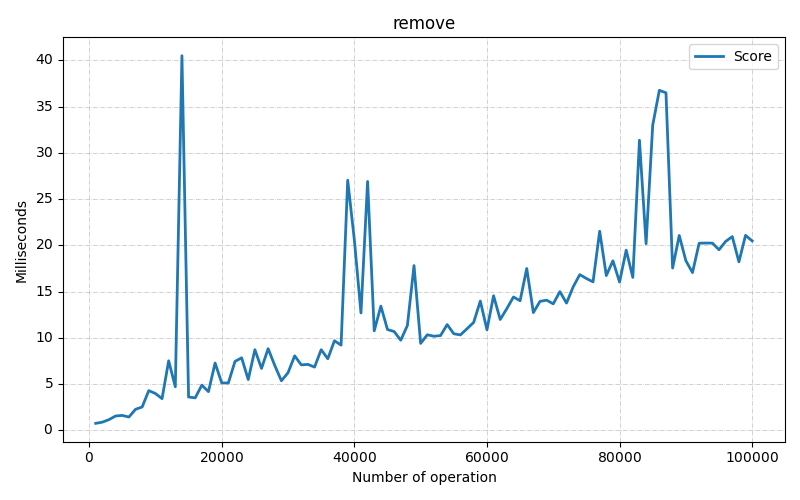

Values plotted in this chart, from the file beside it:
Benchmark, Mode, Threads, Samples, Score, Score Error (99.9%), Unit, Param: size
com.fiit.dsa.hashTable.test.ClosedHashTa…, ss, 1, 1, 0.7562, NaN, ms/op, 1000
com.fiit.dsa.hashTable.test.ClosedHashTa…, ss, 1, 1, 0.8848, NaN, ms/op, 2000
com.fiit.dsa.hashTable.test.ClosedHashTa…, ss, 1, 1, 1.159, NaN, ms/op, 3000
com.fiit.dsa.hashTable.test.ClosedHashTa…, ss, 1, 1, 1.552, NaN, ms/op, 4000
com.fiit.dsa.hashTable.test.ClosedHashTa…, ss, 1, 1, 1.612, NaN, ms/op, 5000
com.fiit.dsa.hashTable.test.ClosedHashTa…, ss, 1, 1, 1.438, NaN, ms/op, 6000
com.fiit.dsa.hashTable.test.ClosedHashTa…, ss, 1, 1, 2.271, NaN, ms/op, 7000
com.fiit.dsa.hashTable.test.ClosedHashTa…, ss, 1, 1, 2.524, NaN, ms/op, 8000
com.fiit.dsa.hashTable.test.ClosedHashTa…, ss, 1, 1, 4.296, NaN, ms/op, 9000
com.fiit.dsa.hashTable.test.ClosedHashTa…, ss, 1, 1, 3.981, NaN, ms/op, 10000
com.fiit.dsa.hashTable.test.ClosedHashTa…, ss, 1, 1, 3.425, NaN, ms/op, 11000
com.fiit.dsa.hashTable.test.ClosedHashTa…, ss, 1, 1, 7.518, NaN, ms/op, 12000
com.fiit.dsa.hashTable.test.ClosedHashTa…, ss, 1, 1, 4.705, NaN, ms/op, 13000
com.fiit.dsa.hashTable.test.ClosedHashTa…, ss, 1, 1, 40.5, NaN, ms/op, 14000
com.fiit.dsa.hashTable.test.ClosedHashTa…, ss, 1, 1, 3.605, NaN, ms/op, 15000
com.fiit.dsa.hashTable.test.ClosedHashTa…, ss, 1, 1, 3.512, NaN, ms/op, 16000
com.fiit.dsa.hashTable.test.ClosedHashTa…, ss, 1, 1, 4.886, NaN, ms/op, 17000
com.fiit.dsa.hashTable.test.ClosedHashTa…, ss, 1, 1, 4.184, NaN, ms/op, 18000
com.fiit.dsa.hashTable.test.ClosedHashTa…, ss, 1, 1, 7.278, NaN, ms/op, 19000
com.fiit.dsa.hashTable.test.ClosedHashTa…, ss, 1, 1, 5.125, NaN, ms/op, 20000
com.fiit.dsa.hashTable.test.ClosedHashTa…, ss, 1, 1, 5.123, NaN, ms/op, 21000
com.fiit.dsa.hashTable.test.ClosedHashTa…, ss, 1, 1, 7.448, NaN, ms/op, 22000
com.fiit.dsa.hashTable.test.ClosedHashTa…, ss, 1, 1, 7.842, NaN, ms/op, 23000
com.fiit.dsa.hashTable.test.ClosedHashTa…, ss, 1, 1, 5.49, NaN, ms/op, 24000
com.fiit.dsa.hashTable.test.ClosedHashTa…, ss, 1, 1, 8.717, NaN, ms/op, 25000
com.fiit.dsa.hashTable.test.ClosedHashTa…, ss, 1, 1, 6.694, NaN, ms/op, 26000
com.fiit.dsa.hashTable.test.ClosedHashTa…, ss, 1, 1, 8.829, NaN, ms/op, 27000
com.fiit.dsa.hashTable.test.ClosedHashTa…, ss, 1, 1, 7.015, NaN, ms/op, 28000
com.fiit.dsa.hashTable.test.ClosedHashTa…, ss, 1, 1, 5.361, NaN, ms/op, 29000
com.fiit.dsa.hashTable.test.ClosedHashTa…, ss, 1, 1, 6.229, NaN, ms/op, 30000
com.fiit.dsa.hashTable.test.ClosedHashTa…, ss, 1, 1, 8.054, NaN, ms/op, 31000
com.fiit.dsa.hashTable.test.ClosedHashTa…, ss, 1, 1, 7.077, NaN, ms/op, 32000
com.fiit.dsa.hashTable.test.ClosedHashTa…, ss, 1, 1, 7.128, NaN, ms/op, 33000
com.fiit.dsa.hashTable.test.ClosedHashTa…, ss, 1, 1, 6.838, NaN, ms/op, 34000
com.fiit.dsa.hashTable.test.ClosedHashTa…, ss, 1, 1, 8.72, NaN, ms/op, 35000
com.fiit.dsa.hashTable.test.ClosedHashTa…, ss, 1, 1, 7.737, NaN, ms/op, 36000
com.fiit.dsa.hashTable.test.ClosedHashTa…, ss, 1, 1, 9.688, NaN, ms/op, 37000
com.fiit.dsa.hashTable.test.ClosedHashTa…, ss, 1, 1, 9.211, NaN, ms/op, 38000
com.fiit.dsa.hashTable.test.ClosedHashTa…, ss, 1, 1, 27.04, NaN, ms/op, 39000
com.fiit.dsa.hashTable.test.ClosedHashTa…, ss, 1, 1, 20.6, NaN, ms/op, 40000
com.fiit.dsa.hashTable.test.ClosedHashTa…, ss, 1, 1, 12.69, NaN, ms/op, 41000
com.fiit.dsa.hashTable.test.ClosedHashTa…, ss, 1, 1, 26.91, NaN, ms/op, 42000
com.fiit.dsa.hashTable.test.ClosedHashTa…, ss, 1, 1, 10.75, NaN, ms/op, 43000
com.fiit.dsa.hashTable.test.ClosedHashTa…, ss, 1, 1, 13.43, NaN, ms/op, 44000
com.fiit.dsa.hashTable.test.ClosedHashTa…, ss, 1, 1, 10.9, NaN, ms/op, 45000
com.fiit.dsa.hashTable.test.ClosedHashTa…, ss, 1, 1, 10.68, NaN, ms/op, 46000
com.fiit.dsa.hashTable.test.ClosedHashTa…, ss, 1, 1, 9.744, NaN, ms/op, 47000
com.fiit.dsa.hashTable.test.ClosedHashTa…, ss, 1, 1, 11.33, NaN, ms/op, 48000
com.fiit.dsa.hashTable.test.ClosedHashTa…, ss, 1, 1, 17.81, NaN, ms/op, 49000
com.fiit.dsa.hashTable.test.ClosedHashTa…, ss, 1, 1, 9.398, NaN, ms/op, 50000
com.fiit.dsa.hashTable.test.ClosedHashTa…, ss, 1, 1, 10.33, NaN, ms/op, 51000
com.fiit.dsa.hashTable.test.ClosedHashTa…, ss, 1, 1, 10.17, NaN, ms/op, 52000
com.fiit.dsa.hashTable.test.ClosedHashTa…, ss, 1, 1, 10.25, NaN, ms/op, 53000
com.fiit.dsa.hashTable.test.ClosedHashTa…, ss, 1, 1, 11.43, NaN, ms/op, 54000
com.fiit.dsa.hashTable.test.ClosedHashTa…, ss, 1, 1, 10.44, NaN, ms/op, 55000
com.fiit.dsa.hashTable.test.ClosedHashTa…, ss, 1, 1, 10.32, NaN, ms/op, 56000
com.fiit.dsa.hashTable.test.ClosedHashTa…, ss, 1, 1, 10.99, NaN, ms/op, 57000
com.fiit.dsa.hashTable.test.ClosedHashTa…, ss, 1, 1, 11.67, NaN, ms/op, 58000
com.fiit.dsa.hashTable.test.ClosedHashTa…, ss, 1, 1, 13.98, NaN, ms/op, 59000
com.fiit.dsa.hashTable.test.ClosedHashTa…, ss, 1, 1, 10.87, NaN, ms/op, 60000
... 40 more rows
